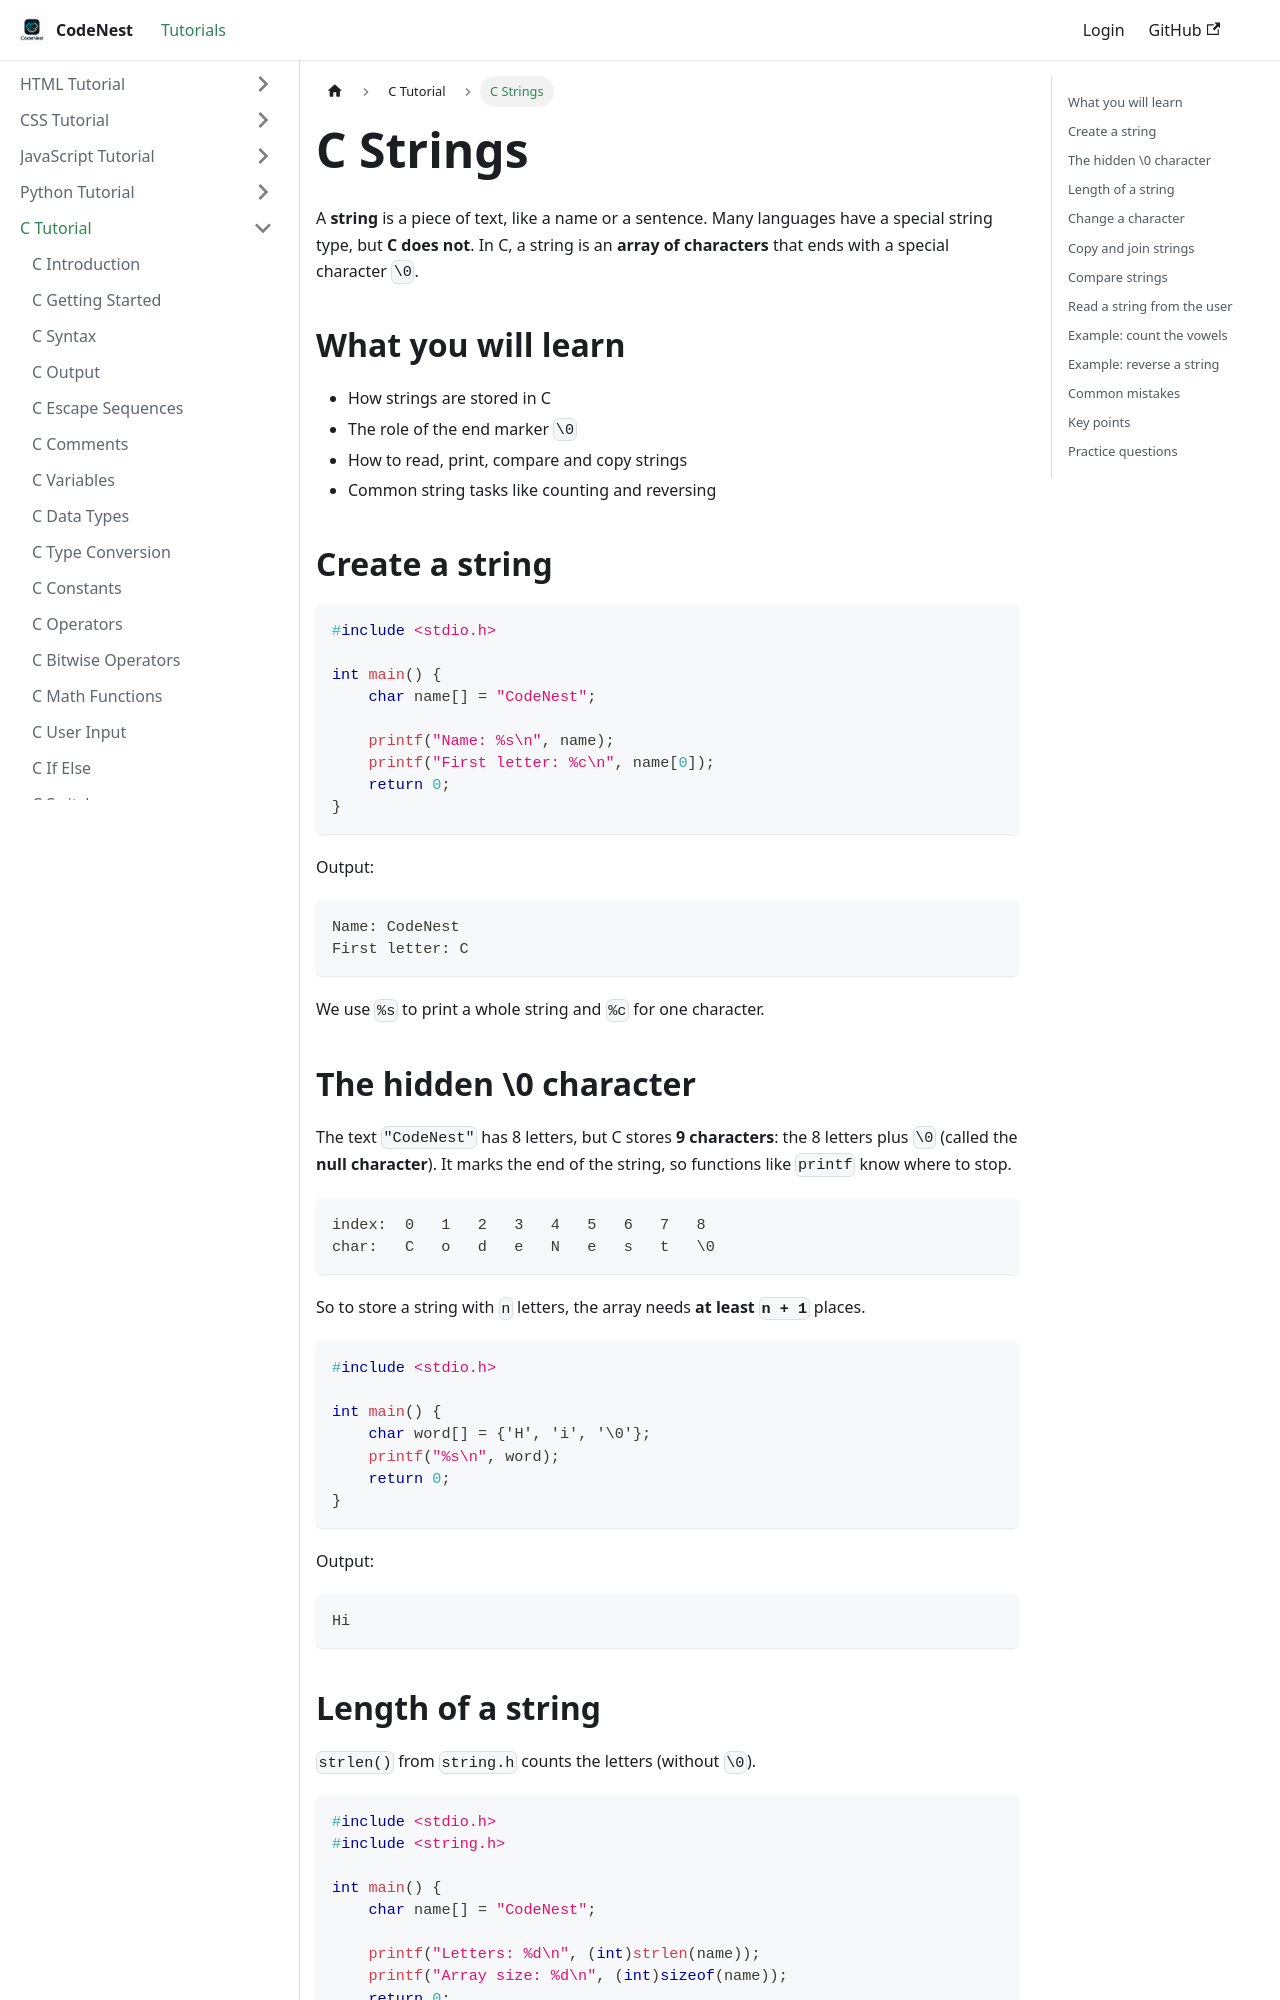

repository: adnankhan112/codenest · page: docs/c/strings.html · generator: docusaurus

---
title: C Strings
sidebar_position: 16
---

# C Strings

A **string** is a piece of text, like a name or a sentence. Many languages have a special string type, but **C does not**. In C, a string is an **array of characters** that ends with a special character `\0`.

## What you will learn

- How strings are stored in C
- The role of the end marker `\0`
- How to read, print, compare and copy strings
- Common string tasks like counting and reversing

## Create a string

```c
#include <stdio.h>

int main() {
    char name[] = "CodeNest";

    printf("Name: %s\n", name);
    printf("First letter: %c\n", name[0]);
    return 0;
}
```

Output:

```
Name: CodeNest
First letter: C
```

We use `%s` to print a whole string and `%c` for one character.

## The hidden \0 character

The text `"CodeNest"` has 8 letters, but C stores **9 characters**: the 8 letters plus `\0` (called the **null character**). It marks the end of the string, so functions like `printf` know where to stop.

```
index:  0   1   2   3   4   5   6   7   8
char:   C   o   d   e   N   e   s   t   \0
```

So to store a string with `n` letters, the array needs **at least `n + 1`** places.

```c
#include <stdio.h>

int main() {
    char word[] = {'H', 'i', '\0'};
    printf("%s\n", word);
    return 0;
}
```

Output:

```
Hi
```
